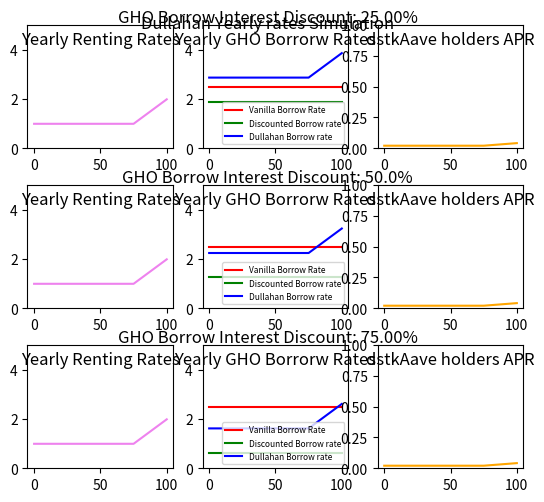

This chart was generated by the following Python code:
import sys
import os
import time
from matplotlib import pyplot as plt
import numpy as np
from decimal import *

getcontext().prec = 18
getcontext().rounding = ROUND_FLOOR


# ----------- Constants -------------

base_multiplier = Decimal(1)
threshold = Decimal(0.75)

year = Decimal(31536000)

fee = Decimal(0.05) # 5% fee

# ------------------------------------
# ------------------------------------
# ------------- Inputs ---------------

# from Aave
GHO_per_stkAAVE = Decimal(100) # to update
GHO_yearly_APY = Decimal(0.025) # to update => current eqv to 2.5% APY
max_interest_rate_discount_list = [Decimal(0.25),Decimal(0.5),Decimal(0.75)]

# from Dullahan
vault_TVL = Decimal(80_000)
renting_fee_per_sec = Decimal(0.0000000315) #in GHO per stkAAVE

extra_multiplier_per_bps = Decimal(4) # => so 100% => multiplier is x2

# prices
stkAave_price = Decimal(56.44)
GHO_price = Decimal(1)

# ------------------------------------
# ------------------------------------
# ------------ Outputs ---------------

rented_amounts = [[],[],[]]
utilization_rates = [[],[],[]]
vanilla_rates = [[],[],[]]
discounted_rates = [[],[],[]]
yearly_renting_rates = [[],[],[]]
total_rates = [[],[],[]]
dstkAave_APRs = [[],[],[]]

# ------------------------------------
# ------------------------------------
# ---------- Calculations ------------

print("Calculating ...")
print()
print()
print("! Attention !")
print("Calculations where made based on arbitrary values")
print("and renting yearly rate is based on an estimation of the total borrowed GHO")

for i in range(3):
    max_interest_rate_discount = max_interest_rate_discount_list[i]

    max_discount_GHO_borrow_APY = GHO_yearly_APY * (Decimal(1) - max_interest_rate_discount)

    utilization_steps = Decimal(1_000)
    current_utilization = Decimal(0)

    while(current_utilization <= vault_TVL):
        utilization_rate = current_utilization / vault_TVL
        current_rate = renting_fee_per_sec
        print(utilization_steps)
        print(utilization_rate)
        print(current_rate)
        print()

        if(utilization_rate >= threshold):
            multiplier = base_multiplier + (extra_multiplier_per_bps * (utilization_rate - threshold))
            print(multiplier)
            current_rate = current_rate * multiplier
            print(current_rate)
            print()

        yearly_rate = current_rate * year
        yearly_renting_rate = yearly_rate / GHO_per_stkAAVE # double check that one
        print(yearly_rate)
        print(yearly_renting_rate)
        print()

        # get total year reward based on rented stkAave amount
        total_GHO_earned = yearly_rate * utilization_steps
        total_GHO_earned_without_fees = total_GHO_earned - (total_GHO_earned * fee)
        GHO_earned_per_deposited_stkAave = total_GHO_earned_without_fees / vault_TVL
        dstkAave_APR = (GHO_earned_per_deposited_stkAave * GHO_price) / stkAave_price
        print(total_GHO_earned)
        print(total_GHO_earned_without_fees)
        print(GHO_earned_per_deposited_stkAave)
        print(dstkAave_APR)
        print()

        #write data in outputs
        rented_amounts[i].append(current_utilization)
        utilization_rates[i].append(utilization_rate * Decimal(100))
        yearly_renting_rates[i].append(yearly_renting_rate * Decimal(100))
        vanilla_rates[i].append(GHO_yearly_APY * Decimal(100))
        discounted_rates[i].append(max_discount_GHO_borrow_APY * Decimal(100))
        total_rates[i].append((yearly_renting_rate + max_discount_GHO_borrow_APY)  * Decimal(100))
        dstkAave_APRs[i].append(dstkAave_APR * Decimal(100))

        print(f'Rented Amount: {current_utilization}')
        print(f'Utilization: {utilization_rate * Decimal(100)}%')
        print(f'Yearly Renting Rate: {yearly_renting_rate * Decimal(100)}%')
        print(f'Vanilla Borrow Rate: {GHO_yearly_APY * Decimal(100)}%')
        print(f'Discounted Borrow Rate: {max_discount_GHO_borrow_APY * Decimal(100)}%')
        print(f'Adjusted Renting Rate: {(yearly_renting_rate + max_discount_GHO_borrow_APY)  * Decimal(100)}%')
        print(f'Estimated dstkAave APR: {dstkAave_APR * Decimal(100)}%')
        print()

        current_utilization = current_utilization + utilization_steps
        print()
        print('----------')
        print()


# ------------------------------------
# ------------------------------------
# ------------- Display --------------

# print the data here
fig, axs = plt.subplots(3, 1, sharex=False, sharey=False)
fig.suptitle('Dullahan Yearly rates Simulation')

# clear subplots
for ax in axs:
    ax.remove()

gridspec = axs[0].get_subplotspec().get_gridspec()
subfigs = [fig.add_subfigure(gs) for gs in gridspec]

i = 0

for row, subfig in enumerate(subfigs):
    subfig.suptitle(f'GHO Borrow Interest Discount: {max_interest_rate_discount_list[i] * 100}%')

    axs = subfig.subplots(nrows=1, ncols=3)
    
    axs[0].plot(utilization_rates[i], yearly_renting_rates[i], color='violet')
    axs[0].set_title('Yearly Renting Rates', y=1.0, pad=-14)
    axs[0].set_ylim(0, 5)
    
    axs[1].plot(utilization_rates[i], vanilla_rates[i], color='red', label="Vanilla Borrow Rate")
    axs[1].plot(utilization_rates[i], discounted_rates[i], color='green', label="Discounted Borrow rate")
    axs[1].plot(utilization_rates[i], total_rates[i], color='blue', label="Dullahan Borrow rate")
    axs[1].legend(loc=4, prop={'size': 6})
    axs[1].set_title('Yearly GHO Borrorw Rates', y=1.0, pad=-14)
    axs[1].set_ylim(0, 5)
    
    axs[2].plot(utilization_rates[i], dstkAave_APRs[i], color='orange')
    axs[2].set_title('dstkAave holders APR', y=1.0, pad=-14)
    axs[2].set_ylim(0, 1)

    i += 1

# set the spacing between subplots
"""plt.subplots_adjust(left=0.1,
                    bottom=0.1,
                    right=0.9,
                    top=0.9,
                    wspace=0.4,
                    hspace=0.4)"""
plt.show()

# ------------------------------------

